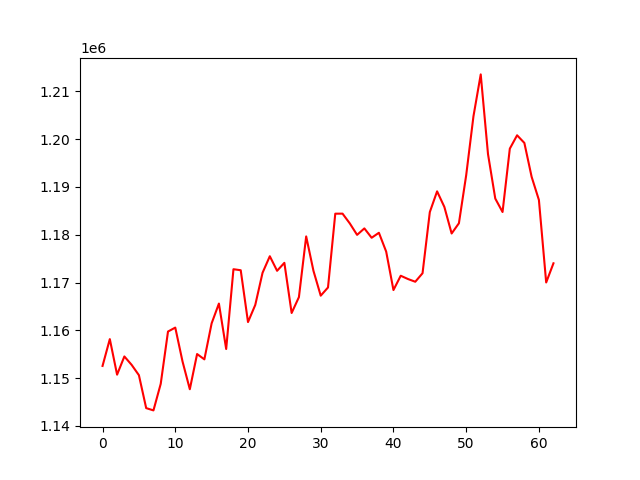

Data behind this chart, as committed beside it:
account_value, date, daily_return
1152533, 2024-01-05, 
1158147, 2024-01-08, 0.004871
1150704, 2024-01-09, -0.006427
1154518, 2024-01-10, 0.003315
1152755, 2024-01-11, -0.001527
1150594, 2024-01-12, -0.001875
1143701, 2024-01-16, -0.005991
1143221, 2024-01-17, -0.0004199
1148785, 2024-01-18, 0.004867
1159733, 2024-01-19, 0.00953
1160561, 2024-01-22, 0.0007137
1153449, 2024-01-23, -0.006128
1147652, 2024-01-24, -0.005027
1155021, 2024-01-25, 0.006422
1153909, 2024-01-26, -0.0009634
1161453, 2024-01-29, 0.006538
1165588, 2024-01-30, 0.00356
1156077, 2024-01-31, -0.00816
1172782, 2024-02-01, 0.01445
1172568, 2024-02-02, -0.0001824
1161718, 2024-02-05, -0.009254
1165310, 2024-02-06, 0.003092
1172032, 2024-02-07, 0.005769
1175502, 2024-02-08, 0.00296
1172452, 2024-02-09, -0.002595
1174118, 2024-02-12, 0.001422
1163617, 2024-02-13, -0.008944
1166934, 2024-02-14, 0.00285
1179648, 2024-02-15, 0.0109
1172448, 2024-02-16, -0.006103
1167243, 2024-02-20, -0.00444
1168959, 2024-02-21, 0.00147
1184410, 2024-02-22, 0.01322
1184418, 2024-02-23, 6.818203136083056e-06
1182368, 2024-02-26, -0.00173
1179973, 2024-02-27, -0.002026
1181328, 2024-02-28, 0.001148
1179370, 2024-02-29, -0.001657
1180415, 2024-03-01, 0.0008861
1176472, 2024-03-04, -0.00334
1168419, 2024-03-05, -0.006845
1171416, 2024-03-06, 0.002565
1170726, 2024-03-07, -0.0005887
1170159, 2024-03-08, -0.0004842
1171941, 2024-03-11, 0.001523
1184745, 2024-03-12, 0.01093
1189089, 2024-03-13, 0.003666
1185823, 2024-03-14, -0.002746
1180261, 2024-03-15, -0.004691
1182405, 2024-03-18, 0.001817
1192455, 2024-03-19, 0.0085
1204802, 2024-03-20, 0.01035
1213574, 2024-03-21, 0.007281
1196889, 2024-03-22, -0.01375
1187576, 2024-03-25, -0.007781
1184761, 2024-03-26, -0.00237
1198027, 2024-03-27, 0.0112
1200823, 2024-03-28, 0.002334
1199226, 2024-04-01, -0.00133
1192121, 2024-04-02, -0.005924
... 3 more rows
